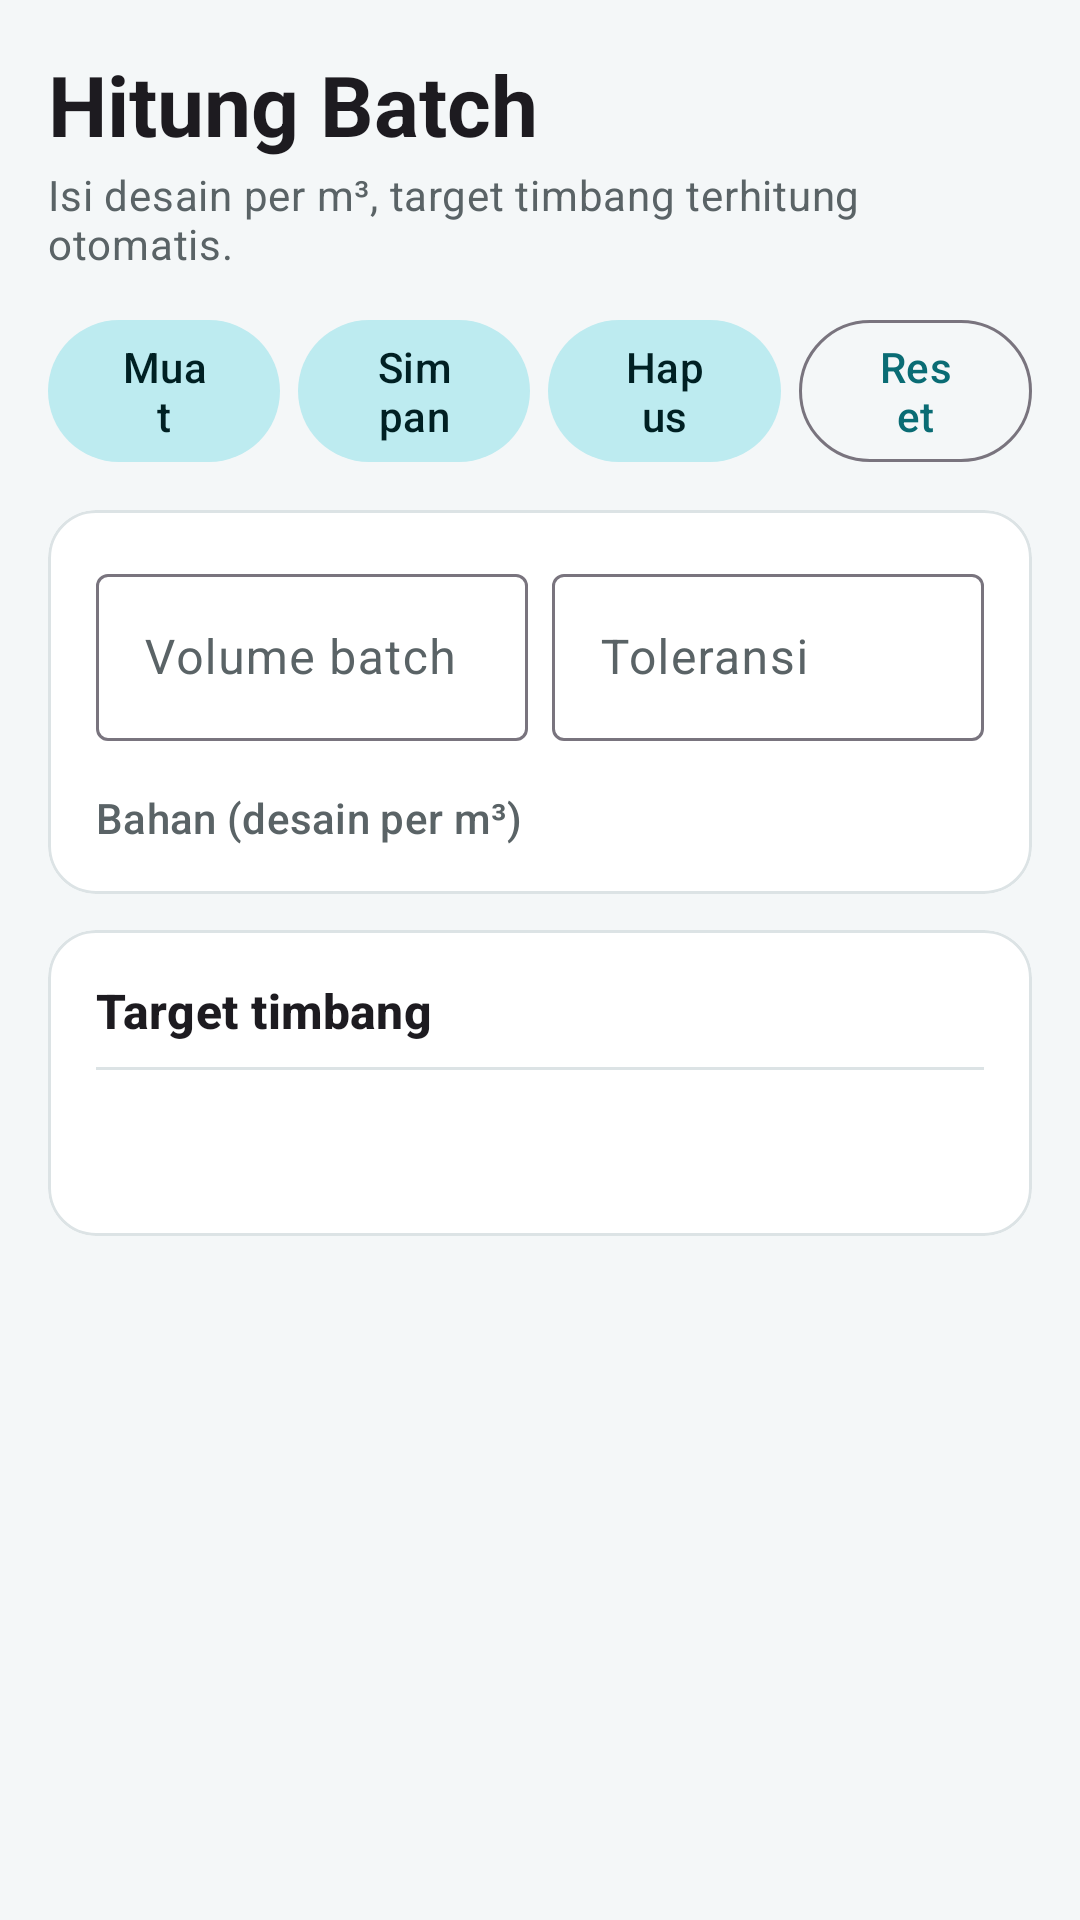

This screen was rendered from an Android layout file. Write that file and the resources it references.
<!-- AndroidManifest.xml: application theme Theme.HelperWeighing -->
<!-- res/layout/fragment_batch.xml -->
<?xml version="1.0" encoding="utf-8"?>
<ScrollView xmlns:android="http://schemas.android.com/apk/res/android"
    xmlns:app="http://schemas.android.com/apk/res-auto"
    android:layout_width="match_parent"
    android:layout_height="match_parent"
    android:clipToPadding="false">

    <LinearLayout
        android:layout_width="match_parent"
        android:layout_height="wrap_content"
        android:orientation="vertical"
        android:padding="16dp">

        <TextView
            android:layout_width="wrap_content"
            android:layout_height="wrap_content"
            android:text="@string/title_batch"
            android:textAppearance="?attr/textAppearanceHeadlineMedium"
            android:textStyle="bold" />

        <TextView
            android:layout_width="wrap_content"
            android:layout_height="wrap_content"
            android:layout_marginTop="2dp"
            android:text="@string/sub_batch"
            android:textAppearance="?attr/textAppearanceBodyMedium"
            android:textColor="@color/on_surface_variant" />

        <LinearLayout
            android:layout_width="match_parent"
            android:layout_height="wrap_content"
            android:layout_marginTop="12dp"
            android:orientation="horizontal">

            <com.google.android.material.button.MaterialButton
                android:id="@+id/btn_load"
                style="@style/Widget.Material3.Button.TonalButton"
                android:layout_width="0dp"
                android:layout_height="wrap_content"
                android:layout_marginEnd="6dp"
                android:layout_weight="1"
                android:text="@string/btn_load" />

            <com.google.android.material.button.MaterialButton
                android:id="@+id/btn_save"
                style="@style/Widget.Material3.Button.TonalButton"
                android:layout_width="0dp"
                android:layout_height="wrap_content"
                android:layout_marginEnd="6dp"
                android:layout_weight="1"
                android:text="@string/btn_save" />

            <com.google.android.material.button.MaterialButton
                android:id="@+id/btn_delete"
                style="@style/Widget.Material3.Button.TonalButton"
                android:layout_width="0dp"
                android:layout_height="wrap_content"
                android:layout_marginEnd="6dp"
                android:layout_weight="1"
                android:text="@string/btn_delete" />

            <com.google.android.material.button.MaterialButton
                android:id="@+id/btn_reset"
                style="@style/Widget.Material3.Button.OutlinedButton"
                android:layout_width="0dp"
                android:layout_height="wrap_content"
                android:layout_weight="1"
                android:text="@string/btn_reset" />
        </LinearLayout>

        <com.google.android.material.card.MaterialCardView
            style="@style/Widget.HW.Card"
            android:layout_width="match_parent"
            android:layout_height="wrap_content"
            android:layout_marginTop="12dp">

            <LinearLayout
                android:layout_width="match_parent"
                android:layout_height="wrap_content"
                android:orientation="vertical"
                android:padding="16dp">

                <LinearLayout
                    android:layout_width="match_parent"
                    android:layout_height="wrap_content"
                    android:orientation="horizontal">

                    <com.google.android.material.textfield.TextInputLayout
                        android:layout_width="0dp"
                        android:layout_height="wrap_content"
                        android:layout_marginEnd="8dp"
                        android:layout_weight="1"
                        android:hint="@string/hint_volume"
                        app:suffixText="@string/unit_m3">

                        <com.google.android.material.textfield.TextInputEditText
                            android:id="@+id/et_volume"
                            android:layout_width="match_parent"
                            android:layout_height="wrap_content"
                            android:inputType="numberDecimal"
                            android:selectAllOnFocus="true" />
                    </com.google.android.material.textfield.TextInputLayout>

                    <com.google.android.material.textfield.TextInputLayout
                        android:layout_width="0dp"
                        android:layout_height="wrap_content"
                        android:layout_weight="1"
                        android:hint="@string/hint_tol"
                        app:suffixText="@string/unit_pct">

                        <com.google.android.material.textfield.TextInputEditText
                            android:id="@+id/et_tol"
                            android:layout_width="match_parent"
                            android:layout_height="wrap_content"
                            android:inputType="numberDecimal"
                            android:selectAllOnFocus="true" />
                    </com.google.android.material.textfield.TextInputLayout>
                </LinearLayout>

                <TextView
                    android:layout_width="wrap_content"
                    android:layout_height="wrap_content"
                    android:layout_marginTop="16dp"
                    android:text="@string/section_materials"
                    android:textAppearance="?attr/textAppearanceLabelLarge"
                    android:textColor="@color/on_surface_variant" />

                <LinearLayout
                    android:id="@+id/ll_inputs"
                    android:layout_width="match_parent"
                    android:layout_height="wrap_content"
                    android:orientation="vertical" />
            </LinearLayout>
        </com.google.android.material.card.MaterialCardView>

        <com.google.android.material.card.MaterialCardView
            style="@style/Widget.HW.Card"
            android:layout_width="match_parent"
            android:layout_height="wrap_content"
            android:layout_marginTop="12dp">

            <LinearLayout
                android:layout_width="match_parent"
                android:layout_height="wrap_content"
                android:orientation="vertical"
                android:padding="16dp">

                <TextView
                    android:layout_width="wrap_content"
                    android:layout_height="wrap_content"
                    android:text="@string/section_result"
                    android:textAppearance="?attr/textAppearanceTitleMedium"
                    android:textStyle="bold" />

                <LinearLayout
                    android:id="@+id/ll_results"
                    android:layout_width="match_parent"
                    android:layout_height="wrap_content"
                    android:orientation="vertical" />

                <View
                    android:layout_width="match_parent"
                    android:layout_height="1dp"
                    android:layout_marginTop="8dp"
                    android:background="@color/outline" />

                <TextView
                    android:id="@+id/tv_total"
                    android:layout_width="match_parent"
                    android:layout_height="wrap_content"
                    android:layout_marginTop="10dp"
                    android:gravity="end"
                    android:textAppearance="?attr/textAppearanceTitleLarge"
                    android:textStyle="bold" />

                <TextView
                    android:id="@+id/tv_note"
                    android:layout_width="match_parent"
                    android:layout_height="wrap_content"
                    android:layout_marginTop="6dp"
                    android:textAppearance="?attr/textAppearanceBodySmall"
                    android:textColor="@color/on_surface_variant"
                    android:visibility="gone" />
            </LinearLayout>
        </com.google.android.material.card.MaterialCardView>
    </LinearLayout>
</ScrollView>
<!-- resources referenced by this layout -->
<resources>
  <color name="on_surface_variant">#5A6366</color>
  <color name="outline">#DCE3E5</color>
  <string name="btn_delete">Hapus</string>
  <string name="btn_load">Muat</string>
  <string name="btn_reset">Reset</string>
  <string name="btn_save">Simpan</string>
  <string name="hint_tol">Toleransi</string>
  <string name="hint_volume">Volume batch</string>
  <string name="section_materials">Bahan (desain per m³)</string>
  <string name="section_result">Target timbang</string>
  <string name="sub_batch">Isi desain per m³, target timbang terhitung otomatis.</string>
  <string name="title_batch">Hitung Batch</string>
  <string name="unit_m3">m³</string>
  <string name="unit_pct">%</string>
  <style name="Widget.HW.Card" parent="Widget.Material3.CardView.Filled">
          <item name="cardBackgroundColor">@color/surface</item>
          <item name="cardCornerRadius">16dp</item>
          <item name="cardElevation">0dp</item>
          <item name="strokeWidth">1dp</item>
          <item name="strokeColor">@color/outline</item>
      </style>
  <style name="Theme.HelperWeighing" parent="Theme.Material3.DayNight.NoActionBar">
          <item name="colorPrimary">@color/primary</item>
          <item name="colorOnPrimary">@color/on_primary</item>
          <item name="colorPrimaryContainer">@color/primary_container</item>
          <item name="colorOnPrimaryContainer">@color/on_primary_container</item>
          <item name="colorSecondaryContainer">@color/primary_container</item>
          <item name="colorOnSecondaryContainer">@color/on_primary_container</item>
          <item name="colorSurface">@color/surface</item>
          <item name="colorOnSurface">@color/on_surface</item>
          <item name="colorOnSurfaceVariant">@color/on_surface_variant</item>
          <item name="android:colorBackground">@color/background</item>
          <item name="android:windowBackground">@color/background</item>
          <item name="android:statusBarColor">@color/background</item>
          <item name="android:navigationBarColor">@color/surface</item>
          <item name="android:windowLightStatusBar">@bool/light_bars</item>
      </style>
  <color name="surface">#FFFFFF</color>
  <color name="primary">#0A6C74</color>
  <color name="on_primary">#FFFFFF</color>
  <color name="primary_container">#BDEBF0</color>
  <color name="on_primary_container">#002023</color>
  <color name="on_surface">#191C1D</color>
  <color name="background">#F4F7F8</color>
</resources>
